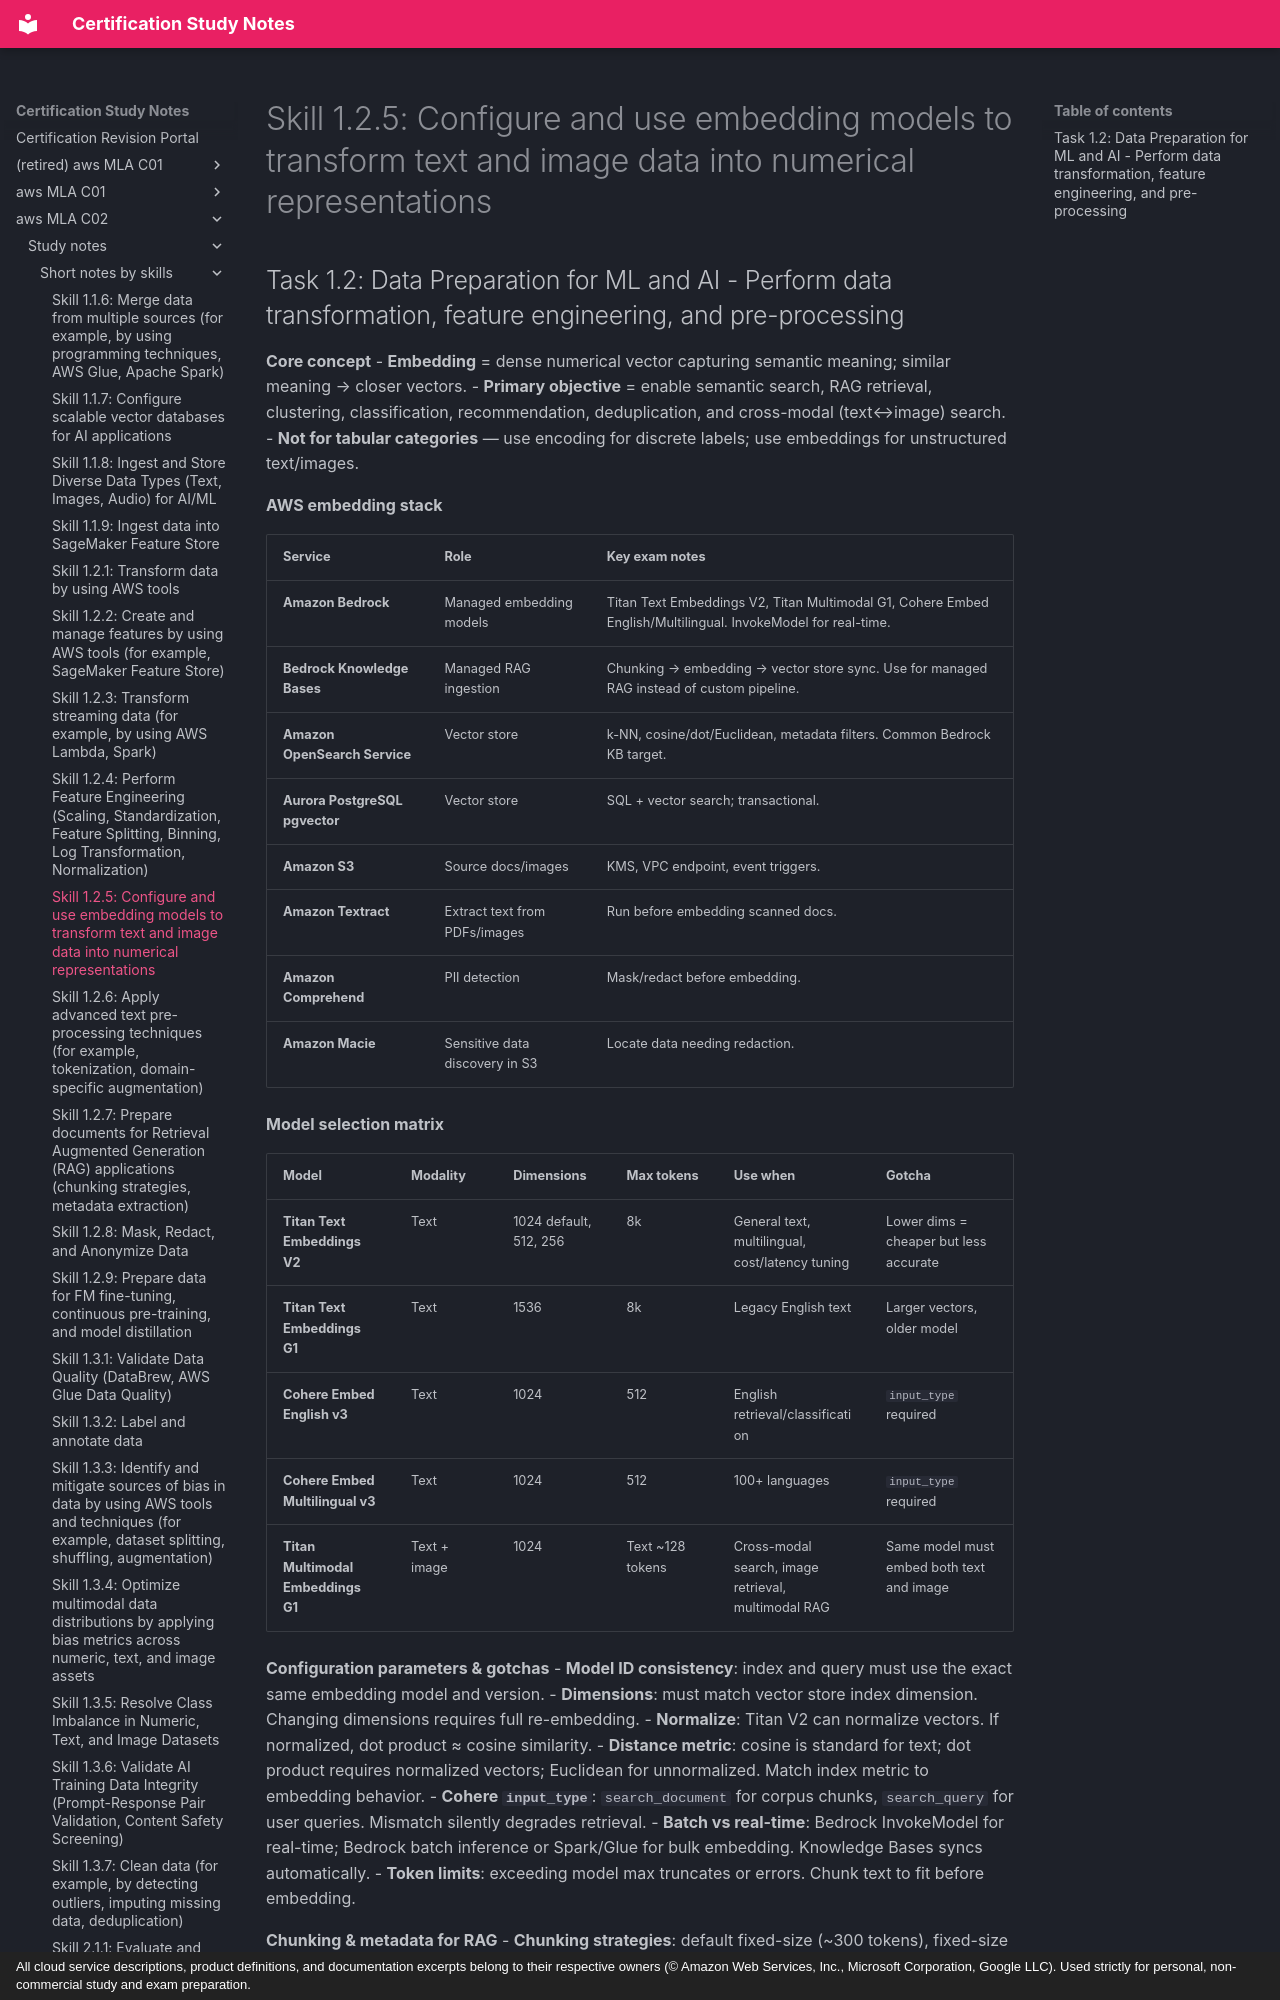

repository: monitus2022/cert_study_notes · page: aws_MLA_C02/study_notes/short_notes_by_skills/1.2.5/index.html · generator: mkdocs · copyright: All cloud service descriptions, product definitions, and documentation excerpts belong to their respective owners (© Amazon Web Services, Inc., Microsoft Corporation, Google LLC). Used strictly for personal, non-commercial study and exam preparation.

# Skill 1.2.5: Configure and use embedding models to transform text and image data into numerical representations
## Task 1.2: Data Preparation for ML and AI - Perform data transformation, feature engineering, and pre-processing

**Core concept**
- **Embedding** = dense numerical vector capturing semantic meaning; similar meaning → closer vectors.
- **Primary objective** = enable semantic search, RAG retrieval, clustering, classification, recommendation, deduplication, and cross-modal (text↔image) search.
- **Not for tabular categories** — use encoding for discrete labels; use embeddings for unstructured text/images.

**AWS embedding stack**

| Service | Role | Key exam notes |
|---|---|---|
| **Amazon Bedrock** | Managed embedding models | Titan Text Embeddings V2, Titan Multimodal G1, Cohere Embed English/Multilingual. InvokeModel for real-time. |
| **Bedrock Knowledge Bases** | Managed RAG ingestion | Chunking → embedding → vector store sync. Use for managed RAG instead of custom pipeline. |
| **Amazon OpenSearch Service** | Vector store | k-NN, cosine/dot/Euclidean, metadata filters. Common Bedrock KB target. |
| **Aurora PostgreSQL pgvector** | Vector store | SQL + vector search; transactional. |
| **Amazon S3** | Source docs/images | KMS, VPC endpoint, event triggers. |
| **Amazon Textract** | Extract text from PDFs/images | Run before embedding scanned docs. |
| **Amazon Comprehend** | PII detection | Mask/redact before embedding. |
| **Amazon Macie** | Sensitive data discovery in S3 | Locate data needing redaction. |

**Model selection matrix**

| Model | Modality | Dimensions | Max tokens | Use when | Gotcha |
|---|---|---|---|---|---|
| **Titan Text Embeddings V2** | Text | 1024 default, 512, 256 | 8k | General text, multilingual, cost/latency tuning | Lower dims = cheaper but less accurate |
| **Titan Text Embeddings G1** | Text | 1536 | 8k | Legacy English text | Larger vectors, older model |
| **Cohere Embed English v3** | Text | 1024 | 512 | English retrieval/classification | `input_type` required |
| **Cohere Embed Multilingual v3** | Text | 1024 | 512 | 100+ languages | `input_type` required |
| **Titan Multimodal Embeddings G1** | Text + image | 1024 | Text ~128 tokens | Cross-modal search, image retrieval, multimodal RAG | Same model must embed both text and image |

**Configuration parameters & gotchas**
- **Model ID consistency**: index and query must use the exact same embedding model and version.
- **Dimensions**: must match vector store index dimension. Changing dimensions requires full re-embedding.
- **Normalize**: Titan V2 can normalize vectors. If normalized, dot product ≈ cosine similarity.
- **Distance metric**: cosine is standard for text; dot product requires normalized vectors; Euclidean for unnormalized. Match index metric to embedding behavior.
- **Cohere `input_type`**: `search_document` for corpus chunks, `search_query` for user queries. Mismatch silently degrades retrieval.
- **Batch vs real-time**: Bedrock InvokeModel for real-time; Bedrock batch inference or Spark/Glue for bulk embedding. Knowledge Bases syncs automatically.
- **Token limits**: exceeding model max truncates or errors. Chunk text to fit before embedding.

**Chunking & metadata for RAG**
- **Chunking strategies**: default fixed-size (~300 tokens), fixed-size with overlap, no chunking (one logical unit), hierarchical (parent/child), semantic (meaning-based).
- **Trade-off**: too large = irrelevant text dilutes embedding; too small = lost context. Semantic/hierarchical often best for complex docs.
- **Metadata extraction**: title, source, page, product ID, access level. Enables filtering, citations, and access control.
- **Vector store index**: dimension = embedding dimension; metadata filters narrow retrieval before similarity search.
